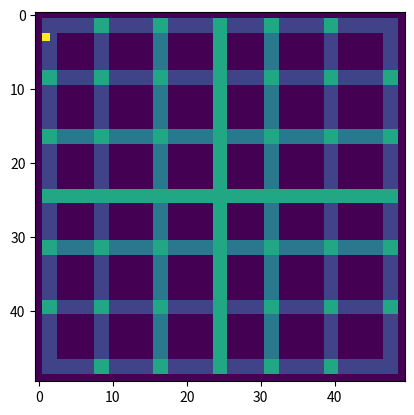

The matplotlib source for this figure:
from __future__ import annotations
import numpy as np
from copy import deepcopy
import matplotlib.pyplot as plt
from enum import Enum

from matplotlib import animation
from matplotlib.animation import FuncAnimation


class Direction(Enum):
    RIGHT = (0, 1)
    DOWN = (1, 0)
    LEFT = (0, -1)
    UP = (-1, 0)

    def is_left_turn(self, other: Direction):
        return [self, other] in [
            [Direction.UP, Direction.LEFT],
            [Direction.LEFT, Direction.DOWN],
            [Direction.DOWN, Direction.RIGHT],
            [Direction.RIGHT, Direction.UP]
        ]


def opposite(direction: Direction):
    return {
        Direction.RIGHT: Direction.LEFT,
        Direction.DOWN: Direction.UP,
        Direction.LEFT: Direction.RIGHT,
        Direction.UP: Direction.DOWN
    }[direction]

class GridWorldEnv:
    def __init__(self, render_mode=None):
        self.map, self.junctions = self.generate_map(50, 50, 5, 5)

        n, m = self.map.shape
        self.day = 0

        # self.map_obs = self.map[self.map >= 1]

        self.vehicles = [
            Vehicle(self, 2, 1, Direction.DOWN),
        ]

        # Pseudjunctions
        self.corner_roads = {
            (1, 1): Direction.DOWN,
            (2, 2): Direction.RIGHT,
            (n-2, 1): Direction.RIGHT,
            (n-3, 2): Direction.UP,

            (n-2, m-2): Direction.UP,
            (n-3, m-3): Direction.LEFT,
            (1, m-2): Direction.LEFT,
            (2, m-3): Direction.DOWN
        }

    def step(self) -> int:
        """
        Makes simulation and returns how many vehicles were moved
        :return: reward
        """
        self.day += 1
        vehicles_moved = 0
        for vehicle in self.vehicles:
            if vehicle.move():
                vehicles_moved += 1
        return vehicles_moved

    def change_random_lights(self):
        for junction in self.junctions:
            junction.state = np.random.randint(0, 2)

    def render(self):
        temp = deepcopy(self.map)
        self.render_junctions(temp)
        for vehicle in self.vehicles:
            temp[vehicle.i, vehicle.j] = 5

        plt.matshow(temp)
        plt.show()

    @staticmethod
    def generate_map(i: int, j: int, hor_jun: int, ver_jun: int) -> np.array:
        new_map = np.zeros((i, j))
        junctions = []

        # Edge roads
        new_map[1:3, 1:-1] = 1
        new_map[-3:-1, 1:-1] = 1
        new_map[1:-1, 1:3] = 1
        new_map[1:-1, -3:-1] = 1

        hor_jun_loc = list(np.linspace(1, i - 3, hor_jun + 2, dtype=int)[1:-1])
        ver_jun_loc = list(np.linspace(1, j - 3, ver_jun + 2, dtype=int)[1:-1])

        # 3 prio roads
        new_map[hor_jun_loc[len(hor_jun_loc) // 2]:hor_jun_loc[len(hor_jun_loc) // 2] + 2, 1:-1] = 3
        new_map[1:-1, ver_jun_loc[len(ver_jun_loc) // 2]:ver_jun_loc[len(ver_jun_loc) // 2] + 2] = 3

        # 2-prio roads
        new_map[hor_jun_loc[len(hor_jun_loc) // 4]:hor_jun_loc[len(hor_jun_loc) // 4] + 2, 1:-1] = 2
        new_map[hor_jun_loc[3 * len(hor_jun_loc) // 4]:hor_jun_loc[3 * len(hor_jun_loc) // 4] + 2, 1:-1] = 2
        new_map[1:-1, ver_jun_loc[len(ver_jun_loc) // 4]:ver_jun_loc[len(ver_jun_loc) // 4] + 2] = 2
        new_map[1:-1, ver_jun_loc[3 * len(ver_jun_loc) // 4]:ver_jun_loc[3 * len(ver_jun_loc) // 4] + 2] = 2

        # 1-prio roads
        for hor_loc in hor_jun_loc:
            if hor_loc not in [hor_jun_loc[len(hor_jun_loc) // 2], hor_jun_loc[len(hor_jun_loc) // 4],
                               hor_jun_loc[3 * len(hor_jun_loc) // 4]]:
                new_map[hor_loc:hor_loc + 2, 1:-1] = 1
        for ver_loc in ver_jun_loc:
            if ver_loc not in [ver_jun_loc[len(ver_jun_loc) // 2], ver_jun_loc[len(ver_jun_loc) // 4],
                               ver_jun_loc[3 * len(ver_jun_loc) // 4]]:
                new_map[1:-1, ver_loc:ver_loc + 2] = 1

        hor_jun_loc = list(np.linspace(1, i - 3, hor_jun + 2, dtype=int))
        ver_jun_loc = list(np.linspace(1, j - 3, ver_jun + 2, dtype=int))

        for hor_loc in hor_jun_loc:
            for ver_loc in ver_jun_loc:
                up_prio = -1
                down_prio = -1
                left_prio = -1
                right_prio = -1
                if not hor_loc == 1:
                    up_prio = new_map[hor_loc - 1, ver_loc]
                if not hor_loc == i - 3:
                    down_prio = new_map[hor_loc + 2, ver_loc]
                if not ver_loc == 1:
                    left_prio = new_map[hor_loc, ver_loc - 1]
                if not ver_loc == j - 3:
                    right_prio = new_map[hor_loc, ver_loc + 2]

                negative = [up_prio, down_prio, left_prio, right_prio].count(-1)
                if negative == 2:
                    continue

                prios = []
                if up_prio != -1:
                    prios.append((up_prio, Direction.UP))
                if down_prio != -1:
                    prios.append((down_prio, Direction.DOWN))
                if left_prio != -1:
                    prios.append((left_prio, Direction.LEFT))
                if right_prio != -1:
                    prios.append((right_prio, Direction.RIGHT))
                junctions.append(Junction(hor_loc, ver_loc, prios))

        return new_map, junctions

    def render_junctions(self, map_to_edit):
        for junction in self.junctions:
            map_to_edit[junction.i:junction.i+2, junction.j:junction.j+2] = 3 + junction.state

    def animate(self, n=1000):
        fig, ax = plt.subplots()

        ims = []
        for i in range(n):
            self.step()
            temp = deepcopy(self.map)
            self.render_junctions(temp)
            for vehicle in self.vehicles:
                temp[vehicle.i, vehicle.j] = 5
            im = ax.imshow(temp, animated=True)
            if i == 0:
                ax.imshow(temp)
            if self.day % 10 == 0:
                self.change_random_lights()
            ims.append([im])

        ani = animation.ArtistAnimation(fig, ims, interval=200, blit=True,
                                        repeat_delay=1000)

        plt.show()


class Junction:
    def __init__(self, top_i, top_j, valid_turns, state=0):
        self.i = top_i
        self.j = top_j
        # 0 - left / right, 1 - up / down
        self.valid_turns = valid_turns
        self.state = state

    def is_in_junction(self, i, j):
        return self.i <= i <= self.i + 1 and self.j <= j <= self.j + 1

    def get_random_turn(self, from_direction):
        valid_turns = [turn for turn in self.valid_turns if turn[1] != opposite(from_direction)]
        total = sum([turn[0] for turn in valid_turns])
        return np.random.choice(list(map(lambda x: x[1], valid_turns)), p=[turn[0]/total for turn in valid_turns])


class Vehicle:
    def __init__(self, world: GridWorldEnv, i: int, j: int, start_direction: Direction) -> None:
        self.world = world
        self.i = i
        self.j = j

        self.direction = start_direction
        self.temp_direction = None

    def move(self):
        self.find_direction()
        temp_direction = self.direction.value

        if self.temp_direction is not None:
            if self.direction.is_left_turn(self.temp_direction):

                temp_direction = self.direction.value[0] + self.temp_direction.value[0], self.direction.value[1] + self.temp_direction.value[1]
            else:
                temp_direction = self.temp_direction.value

        next_i, next_j = self.i + temp_direction[0], self.j + temp_direction[1]

        # Other vehicles
        for vehicle in self.world.vehicles:
            if vehicle.i == next_i and vehicle.j == next_j:
                return False

        # On the junction
        is_in_junction = False
        for junction in self.world.junctions:
            if junction.is_in_junction(self.i, self.j):
                is_in_junction = True

        # Want to entry junctions
        if not is_in_junction:
            for junction in self.world.junctions:
                if not junction.is_in_junction(next_i, next_j): continue

                if junction.state == 0:
                    if self.direction not in [Direction.LEFT, Direction.RIGHT]:
                        return False
                else:
                    if self.direction not in [Direction.DOWN, Direction.UP]:
                        return False

                if self.temp_direction is None:
                    self.temp_direction = junction.get_random_turn(self.direction)
        else:
            if self.temp_direction is not None:
                self.direction = self.temp_direction
                self.temp_direction = None

        # Road
        assert self.world.map[next_i, next_j] >= 1

        self.i, self.j = next_i, next_j
        return True

    def find_direction(self):
        for i1, j1 in self.world.corner_roads:
            if self.i == i1 and self.j == j1:
                self.direction = self.world.corner_roads[(i1, j1)]

    def __repr__(self):
        return f"Vehicle({self.i}, {self.j}, {self.direction})"


if __name__ == '__main__':
    env = GridWorldEnv()
    # for i in range(50):
    #     print(env.step())
    #     env.render()
    #     if i % 10 == 9:
    #         env.change_random_lights()
    # env.render()
    env.animate(500)

